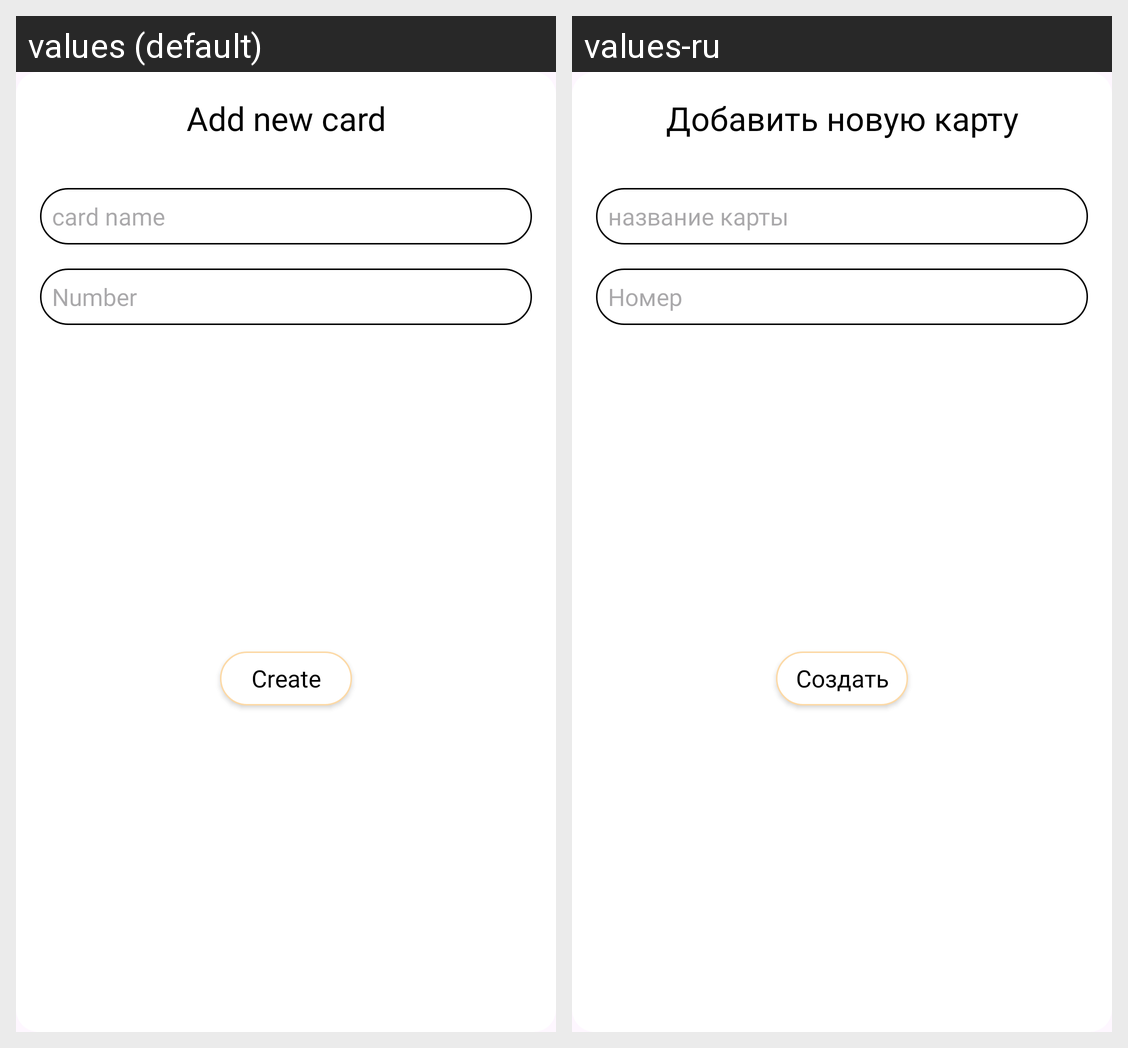

Here is an Android app screen in its default locale and in the app's own translations. Write out the translated-string differences for the strings that appear on this screen.
Android screen res/layout/dialog_add_new_card.xml rendered under 2 locales, left to right: values (default), values-ru. Device: Nexus 5 (rendered at 1080×1920; each locale shown at half size, 540×960, under a caption strip naming it); theme Theme.ShoppingList.
Strings drawn on this screen, with the default value and each locale's value (text and hints the layout hard-codes, and strings that could not be matched under every locale, appear in the picture but are not listed):

add_new_card
  values: Add new card
  values-ru: Добавить новую карту

card_name
  values: card name
  values-ru: название карты

number
  values: Number
  values-ru: Номер

create
  values: Create
  values-ru: Создать
